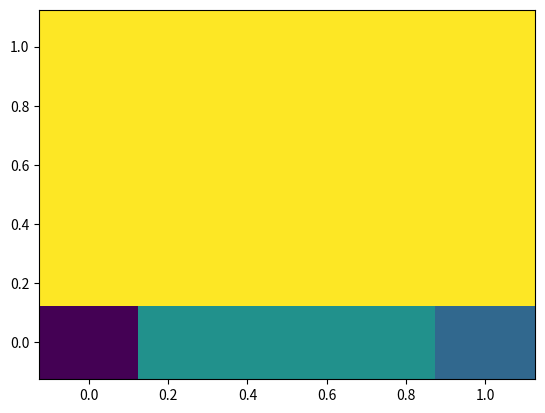

This chart was generated by the following Python code:
import numpy as np
import matplotlib.pyplot as plt


class Mesh:
    variation = "noVariation"
    size = -1
    adj_mat = np.array

    nodal_temps = np.array
    nodal_forces = np.array
    nodal_coords_x = np.array
    nodal_coords_y = np.array

    

    def __init__(self, variation):
        assert(type(variation) == str)

        if variation == "V0": 
            self.init_V0()
        elif variation == "V1":
            self.init_V1()
        else: 
            raise ValueError(f"Unknown argumen '{variation}' for variation")

        self.variation = variation

    def init_V0(self):
        """Initialize using the simplest case:

        2 - 3
        | \ |
        0 - 1

        adjacency matrix is hardcoded
            0   1   2   3   
        0   1   1   1   
        1   1   1        1
        2   1       1    1
        3       1   1    1

        """
        self.adj_mat = np.array([
            [1,1,1,0],
            [1,1,0,1],
            [1,0,1,1],
            [0,1,1,1],
        ])

        # Temperature distribution
        # 2.0   1.0
        # 2.0   1.0
        self.nodal_temps = [4.0, 2.0, 4.0, 2.0]
        
        pass

    def init_V1(self):
        self.nx = 5
        self.ny = self.nx
        n =  self.nx * self.nx
        k = -1

        self.adj_mat = self.generate_adj_mat(n)    
        upper = np.triu(self.adj_mat) 

        stiff_mat = np.zeros((n,n))
        for y in range(n):
            for x in range(n):
                if(upper[x][y] == 1):
                    sub_mat =  np.zeros((n,n))
                    sub_mat[x][x] = k
                    sub_mat[y][y] = k
                    #sub_mat[x][-y] = -k
                    #sub_mat[-x][y] = -k

                    stiff_mat += sub_mat

        for y in range(n):
            for x in range(n):
                sub_mat[x][y] = 1

        self.stiff_mat = stiff_mat
        self.nodal_forces = np.zeros(n)
        self.nodal_forces[0:self.nx] = 1

        x = np.linspace(0, 1, self.nx)
        y = np.linspace(0, 1, self.ny)
        self.xv, self.yv = np.meshgrid(x,y)
            

    def plot(self):
        plt.pcolor(
            self.xv,
            self.yv,
            self.nodal_temps
        )
        plt.show()


    #returns adjacency matrix for regular mesh in Figure 1 (assignment)
    def generate_adj_mat(self, nnodes):

        if int(nnodes**0.5)*int(nnodes**0.5)!=nnodes: return "[ENTER NODE NUMBER OF SQUARE-SHAPED DOMAIN]"

        n = int(nnodes**0.5)
        A = np.zeros([nnodes,nnodes])

        #fill matrix neglecting boundary nodes
        hshift = 1 #horizontal shift
        vshift = n #vertical shift
        dshift = n - 1 #diagonal shift from bottom right to upper left
        dshift2 = n + 1 #diagonal shift other direction (not used!)
        for i in range(nnodes-hshift): #horizontal
            A[i,i+hshift] = 1
            A[i+hshift,i] = 1
        for i in range(nnodes-vshift): #vertical
            A[i,i+vshift] = 1
            A[i+vshift,i] = 1
        for i in range(nnodes-dshift): #diagonal
            A[i,i+dshift] = 1
            A[i+dshift,i] = 1
        
        #correct boundary nodes
        hskip = n
        dskip = n
        for i in range(n,nnodes-hshift,hskip): #horizontal
            A[i-hshift,i] = 0
            A[i,i-hshift] = 0
        #vertikal muss nicht korrigert werden
        for i in range(n-1,nnodes,dskip): #diagonal
            A[i-dshift,i] = 0
            A[i,i-dshift] = 0

        return A


    def solve(self):
        # solve Ax = b
        self.nodal_temps = np.linalg.solve(self.stiff_mat, self.nodal_forces)
        self.nodal_temps.shape = (self.nx, self.ny)



if __name__ == "__main__":
    mesh = Mesh("V1")
    mesh.solve()

    mesh.plot()